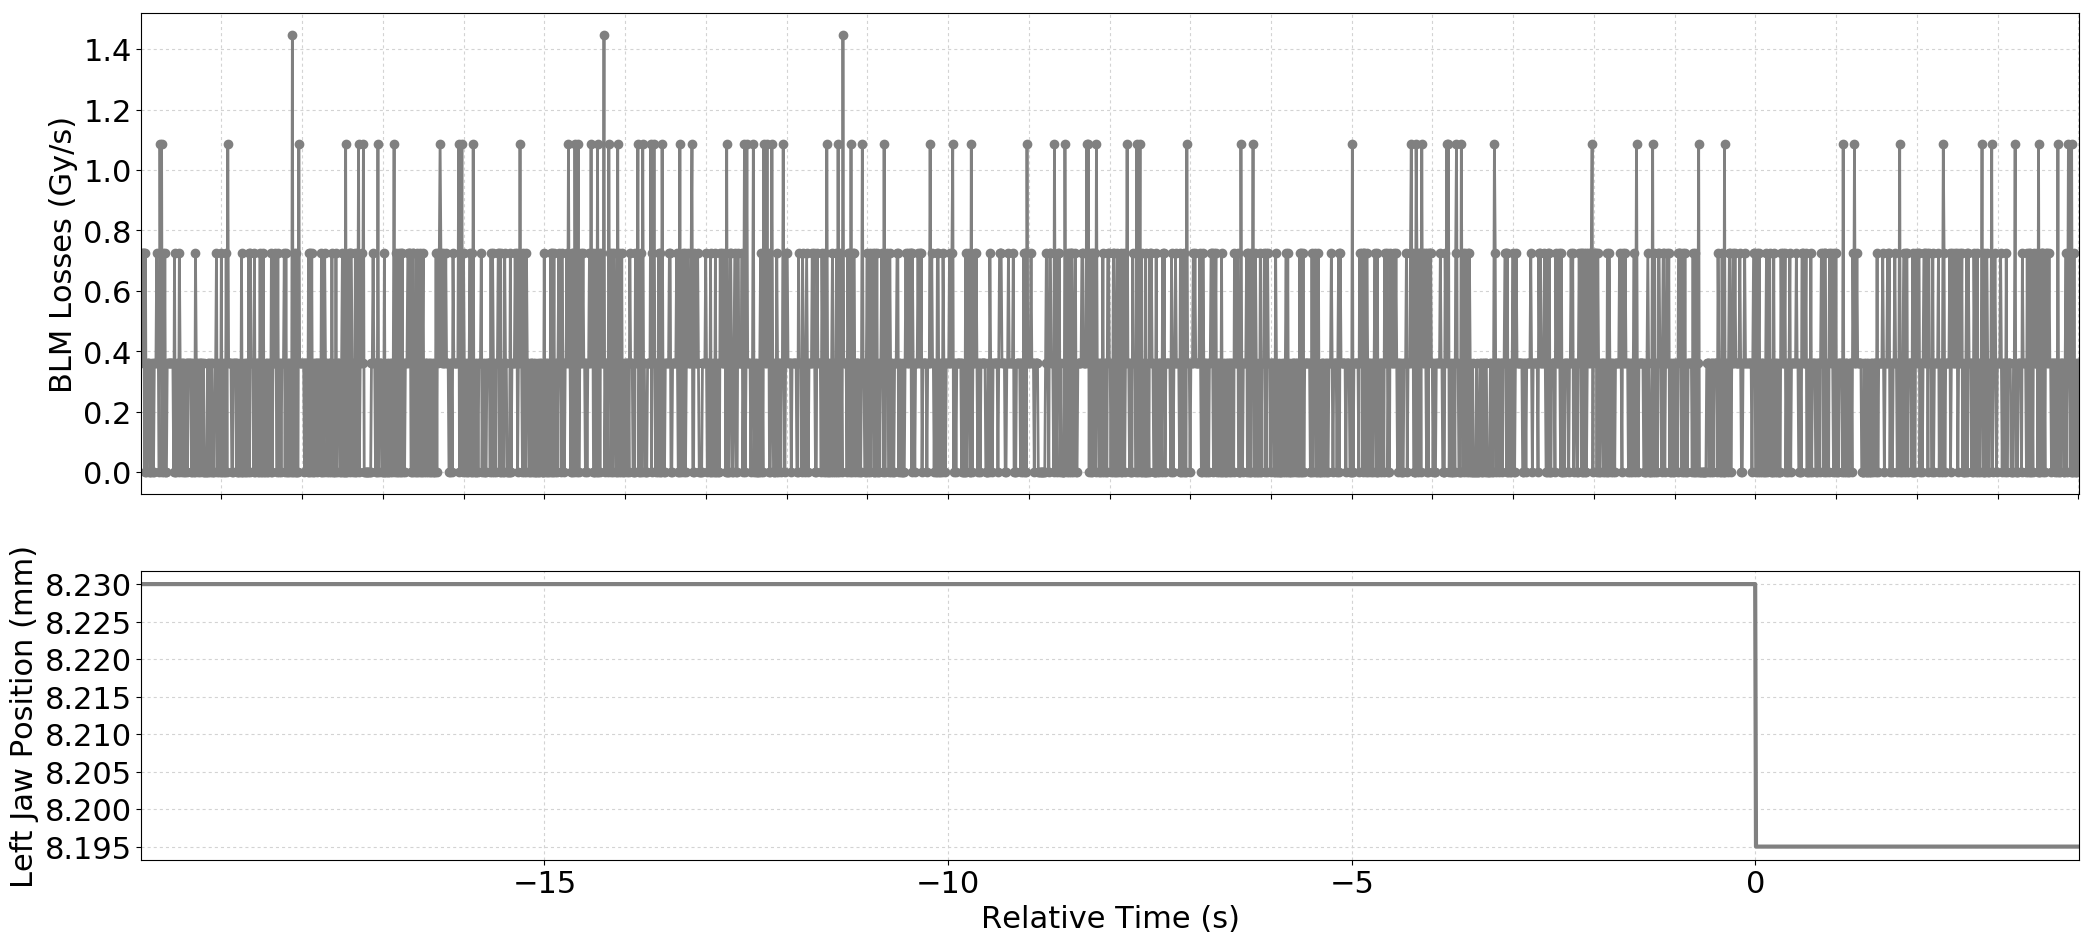

The data file committed next to this chart (first rows):
Timestamp, position, BLMTI.04L5.B1I10_TCTPH.4L5.B1
1494173423030, 8.23, 3.6200000000000004e-07
1494173423040, 8.23, 7.240000000000001e-07
1494173423050, 8.23, 7.240000000000001e-07
1494173423060, 8.23, 7.240000000000001e-07
1494173423070, 8.23, 0.0
1494173423080, 8.23, 7.240000000000001e-07
1494173423090, 8.23, 0.0
1494173423100, 8.23, 3.6200000000000004e-07
1494173423110, 8.23, 3.6200000000000004e-07
1494173423120, 8.23, 3.6200000000000004e-07
1494173423130, 8.23, 0.0
1494173423140, 8.23, 0.0
1494173423150, 8.23, 0.0
1494173423160, 8.23, 3.6200000000000004e-07
1494173423170, 8.23, 0.0
1494173423180, 8.23, 0.0
1494173423190, 8.23, 3.6200000000000004e-07
1494173423200, 8.23, 3.6200000000000004e-07
1494173423210, 8.23, 3.6200000000000004e-07
1494173423220, 8.23, 7.240000000000001e-07
1494173423230, 8.23, 3.6200000000000004e-07
1494173423240, 8.23, 3.6200000000000004e-07
1494173423250, 8.23, 0.0
1494173423260, 8.23, 1.0859999999999999e-06
1494173423270, 8.23, 3.6200000000000004e-07
1494173423280, 8.23, 1.0859999999999999e-06
1494173423290, 8.23, 0.0
1494173423300, 8.23, 7.240000000000001e-07
1494173423310, 8.23, 0.0
1494173423320, 8.23, 7.240000000000001e-07
1494173423330, 8.23, 0.0
1494173423340, 8.23, 0.0
1494173423350, 8.23, 3.6200000000000004e-07
1494173423360, 8.23, 3.6200000000000004e-07
1494173423370, 8.23, 3.6200000000000004e-07
1494173423380, 8.23, 3.6200000000000004e-07
1494173423390, 8.23, 3.6200000000000004e-07
1494173423400, 8.23, 3.6200000000000004e-07
1494173423410, 8.23, 3.6200000000000004e-07
1494173423420, 8.23, 3.6200000000000004e-07
1494173423430, 8.23, 0.0
1494173423440, 8.23, 7.240000000000001e-07
1494173423450, 8.23, 0.0
1494173423460, 8.23, 0.0
1494173423470, 8.23, 3.6200000000000004e-07
1494173423480, 8.23, 3.6200000000000004e-07
1494173423490, 8.23, 0.0
1494173423500, 8.23, 7.240000000000001e-07
1494173423510, 8.23, 3.6200000000000004e-07
1494173423520, 8.23, 3.6200000000000004e-07
1494173423530, 8.23, 0.0
1494173423540, 8.23, 3.6200000000000004e-07
1494173423550, 8.23, 3.6200000000000004e-07
1494173423560, 8.23, 0.0
1494173423570, 8.23, 0.0
1494173423580, 8.23, 3.6200000000000004e-07
1494173423590, 8.23, 3.6200000000000004e-07
1494173423600, 8.23, 0.0
1494173423610, 8.23, 3.6200000000000004e-07
1494173423620, 8.23, 3.6200000000000004e-07
... 2,341 more rows
